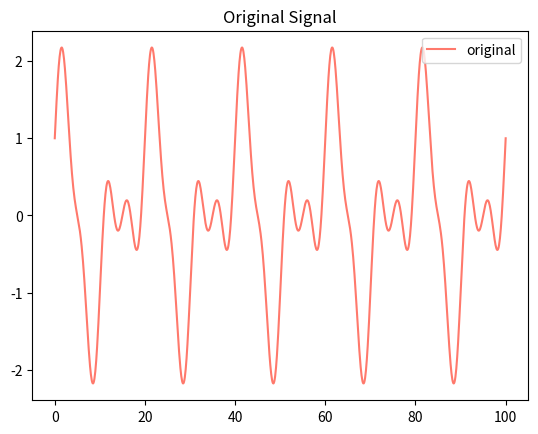
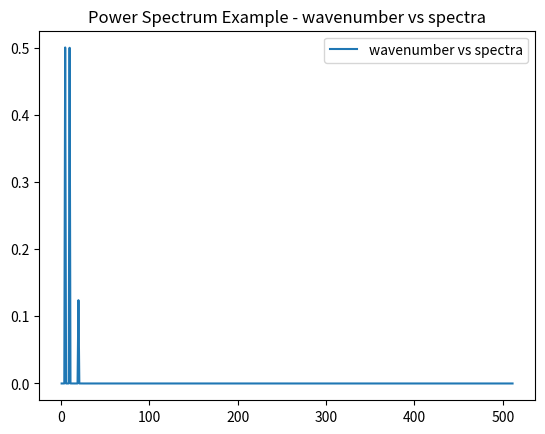
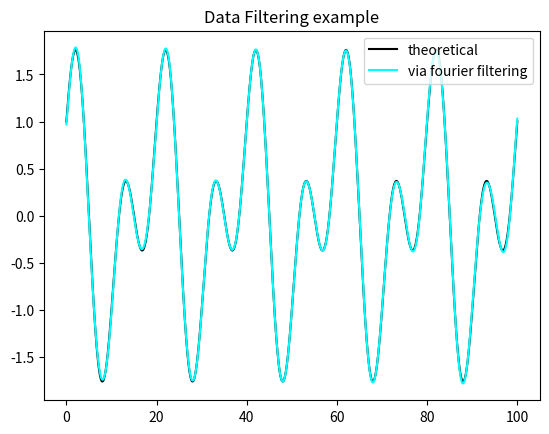
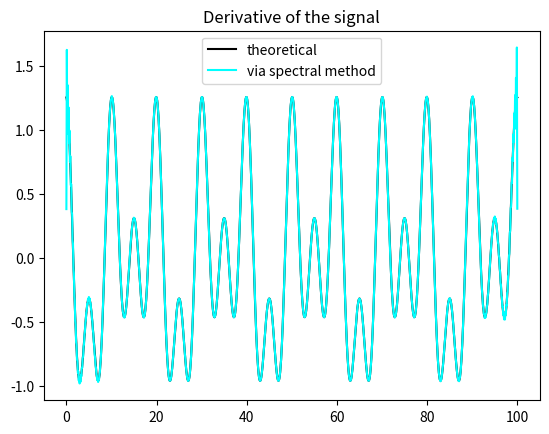

Recreate these plots in Python, in order.
# Program to try and work out the power spectrum

import numpy as np
import matplotlib.pyplot as plt
from numpy.fft import fft, fftfreq, ifft

n = 1024
Lx = 100
omg = 2.0*np.pi/Lx

x = np.linspace(0, Lx, n)
y1 = 1.0*np.cos( 5.0*omg*x)
y2 = 1.0*np.sin(10.0*omg*x)
y3 = 0.5*np.sin(20.0*omg*x)
y = y1 + y2 + y3
act = y1 + y2
yd_true = (omg)*( -5.0*1.0*np.sin(5.0*omg*x) + 10.0*1.0*np.cos(10.0*omg*x) + 20.0*0.5*np.cos(20.0*omg*x))

mean_y = np.mean(y)
std_y = np.std(y)
var_y = std_y**2.0

print(mean_y, std_y, var_y)

# Creates all the necessary frequencies
freqs = fftfreq(n)

# Arranges the frequencies in ascending order in a copy and returns the indices
idx = np.argsort(freqs)

# wave numbers
nwaves = freqs*n
nwaves_2pi = omg*nwaves

# mask array to be used for power spectra.
# ignoring half the values, as they are complex conjucates of the other
mask = freqs > 0

# fft values
fft_vals = fft(y)

# Fourier filtering
fft_new = np.copy(fft_vals)
fft_new[np.abs(nwaves)==20] = 0.0

# inverse fourier transform to reconstruct the filtered data
filt_data = np.real(ifft(fft_new))

# derivative of y in frequency spectrum
yd_fft = 1.0j*nwaves_2pi*fft_vals
yd_recon = np.real(ifft(yd_fft))

# this is the power spectra
ps = 2.0*np.abs(fft_vals/n)**2.0

# power by variance
pow_var = ps/var_y*100.0

# freq.power spectra - for variance preserving form
fps = ps*freqs

#print(fft_vals)
#print(np.abs(fft_vals*2.0/n))
print(np.sum(ps[mask]))

plt.figure(1)
plt.title('Original Signal')
plt.plot(x, y, color='xkcd:salmon', label='original')
plt.legend()

plt.figure(2)
plt.plot(nwaves[mask], ps[mask], label='wavenumber vs spectra')
plt.title('Power Spectrum Example - wavenumber vs spectra')
plt.legend()

plt.figure(3)
plt.title('Data Filtering example')
plt.plot(x, act, color='black', label='theoretical')
plt.plot(x, filt_data, color='cyan', label='via fourier filtering')
plt.legend()

plt.figure(4)
plt.title('Derivative of the signal')
plt.plot(x, yd_true, color='black', label='theoretical')
plt.plot(x, yd_recon, color='cyan', label='via spectral method')
plt.legend()
plt.show()